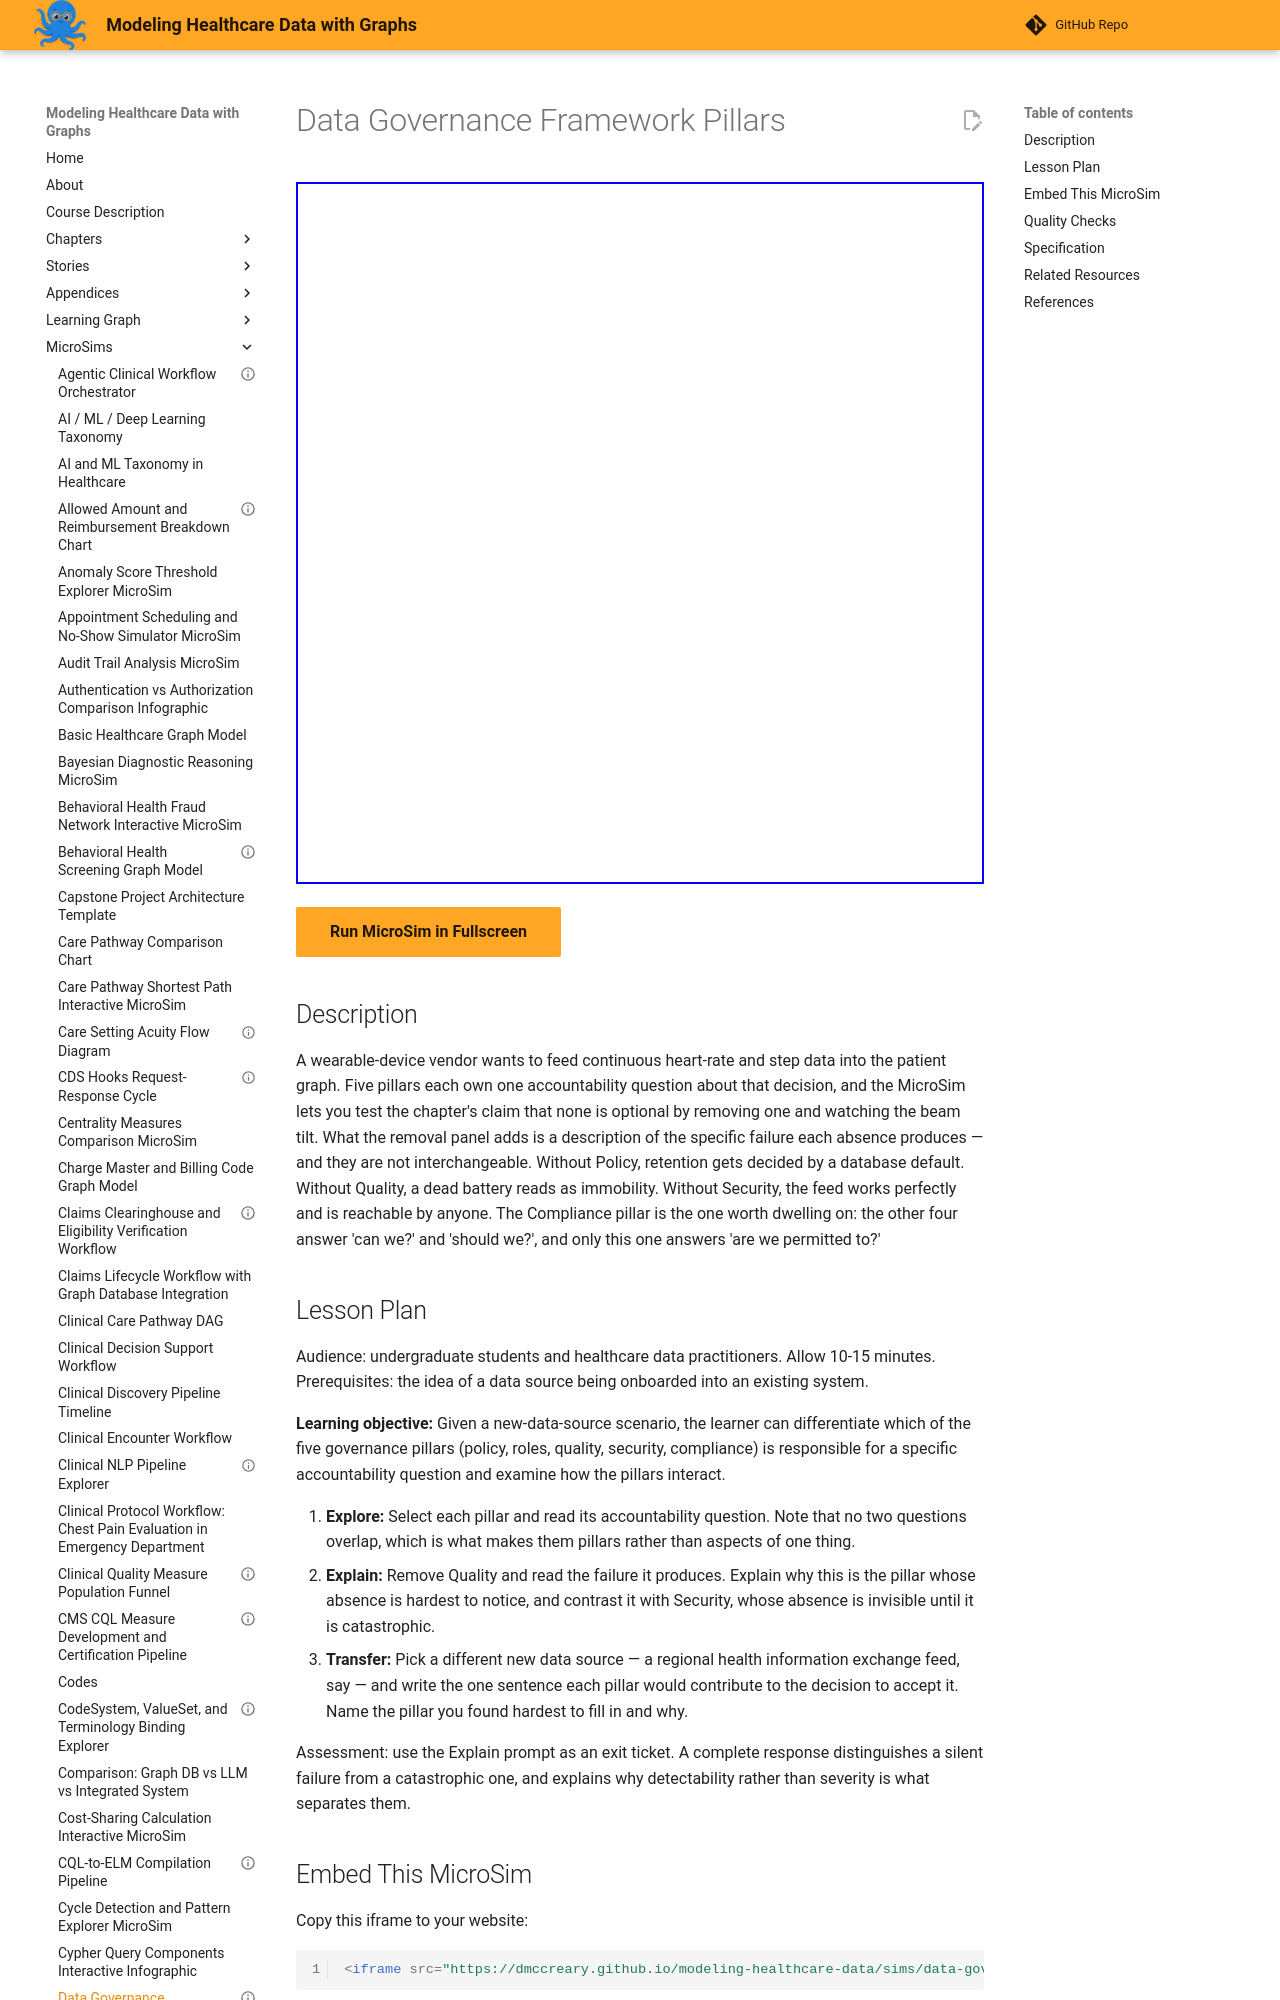

repository: dmccreary/modeling-healthcare-data · page: sims/data-governance-framework-pillars/index.html · generator: mkdocs

---
title: "Data Governance Framework Pillars"
description: "Remove any one of the five governance pillars and watch the beam it supports tilt, using a wearable-device data source as the running example."
status: validated
validated_date: 2026-09-08
quality_score: 100
image: /sims/data-governance-framework-pillars/data-governance-framework-pillars.png
og:image: /sims/data-governance-framework-pillars/data-governance-framework-pillars.png
library: p5.js
bloom_level: Analyze
---

# Data Governance Framework Pillars

<iframe src="main.html" width="100%" height="702px"></iframe>

[Run MicroSim in Fullscreen](main.html){ .md-button .md-button--primary }

## Description

A wearable-device vendor wants to feed continuous heart-rate and step data into the patient graph. Five pillars each own one accountability question about that decision, and the MicroSim lets you test the chapter's claim that none is optional by removing one and watching the beam tilt. What the removal panel adds is a description of the specific failure each absence produces — and they are not interchangeable. Without Policy, retention gets decided by a database default. Without Quality, a dead battery reads as immobility. Without Security, the feed works perfectly and is reachable by anyone. The Compliance pillar is the one worth dwelling on: the other four answer 'can we?' and 'should we?', and only this one answers 'are we permitted to?'
